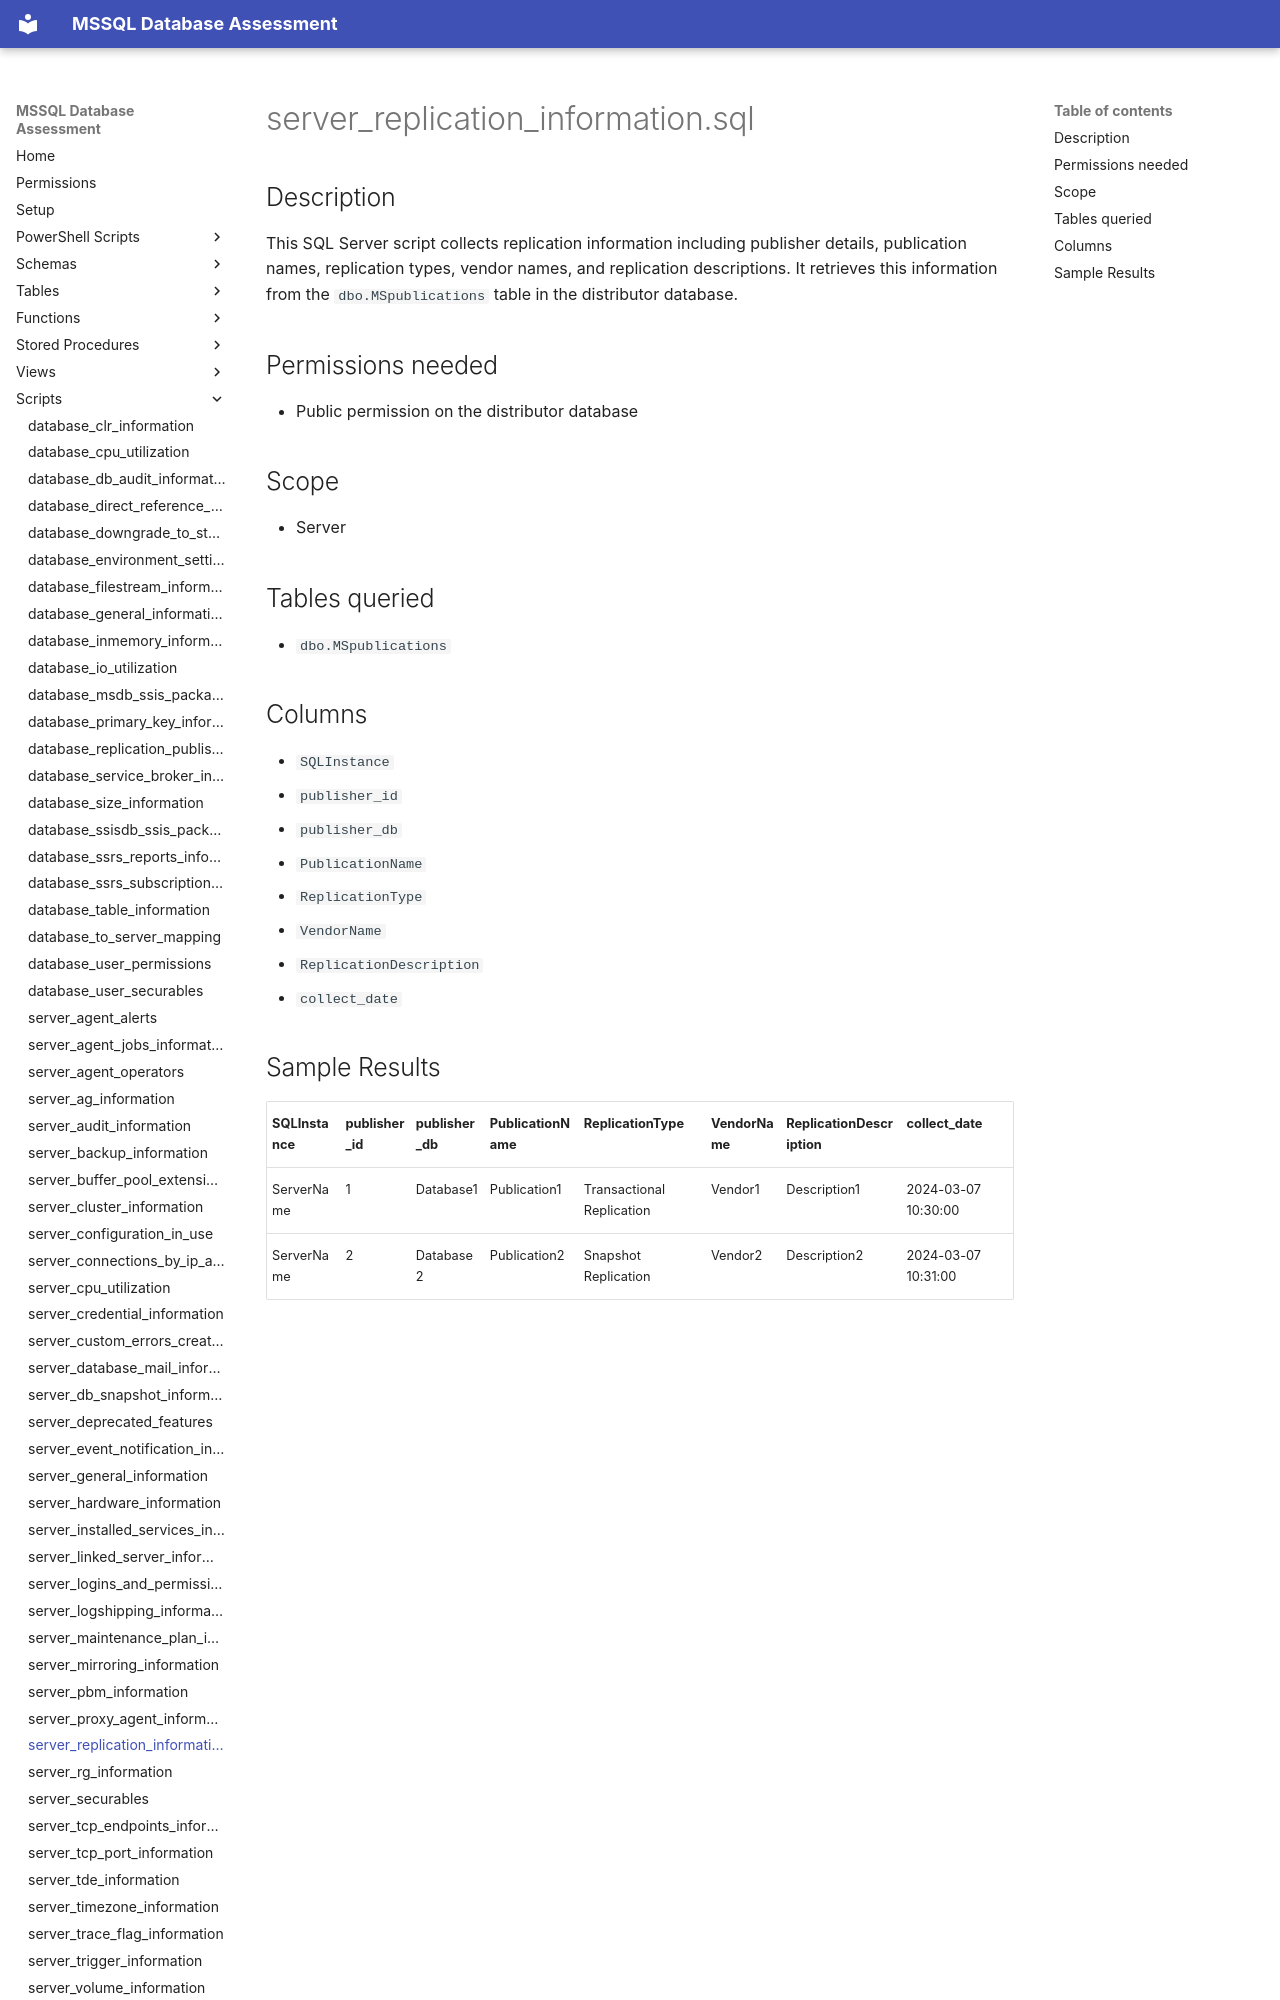

repository: aws-samples/sample-mssql-pre-migration-database-assessment · page: scripts/server_replication_information/index.html · generator: mkdocs

# server_replication_information.sql

## Description

This SQL Server script collects replication information including publisher details, publication names, replication types, vendor names, and replication descriptions. It retrieves this information from the `dbo.MSpublications` table in the distributor database.

## Permissions needed

- Public permission on the distributor database

## Scope

- Server

## Tables queried

- `dbo.MSpublications`

## Columns

- `SQLInstance`
- `publisher_id`
- `publisher_db`
- `PublicationName`
- `ReplicationType`
- `VendorName`
- `ReplicationDescription`
- `collect_date`
